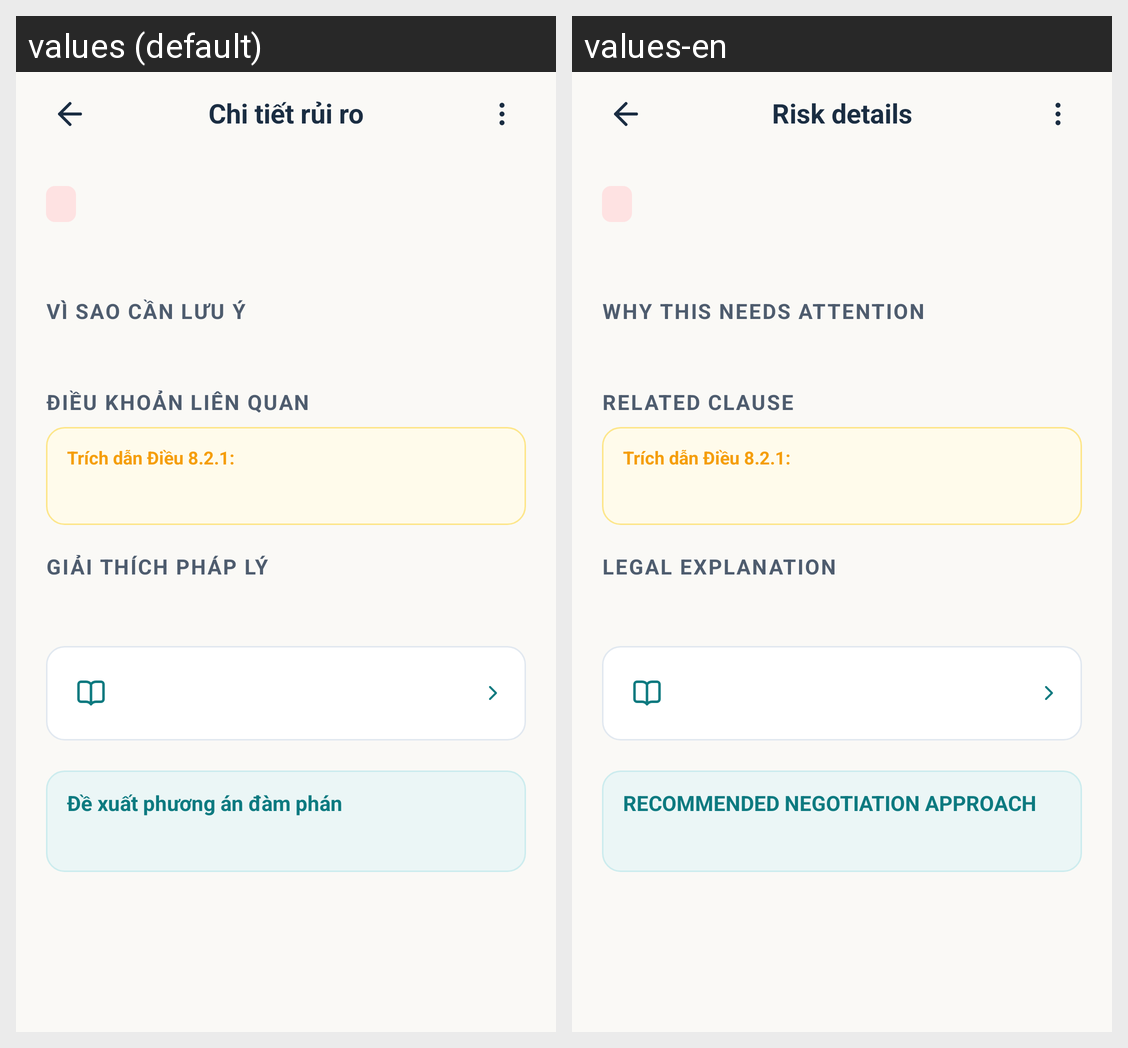

For this localized Android screen grid, give each drawn string resource with its value in every locale shown.
Android screen res/layout/activity_analysis_risk_detail.xml rendered under 2 locales, left to right: values (default), values-en. Device: Nexus 5 (rendered at 1080×1920; each locale shown at half size, 540×960, under a caption strip naming it); theme Theme.LagalLens.
Strings drawn on this screen, with the default value and each locale's value (text and hints the layout hard-codes, and strings that could not be matched under every locale, appear in the picture but are not listed):

analysis_risk_detail_title
  values: Chi tiết rủi ro
  values-en: Risk details

analysis_risk_detail_attention_heading
  values: VÌ SAO CẦN LƯU Ý
  values-en: WHY THIS NEEDS ATTENTION

analysis_risk_detail_clause_heading
  values: ĐIỀU KHOẢN LIÊN QUAN
  values-en: RELATED CLAUSE

analysis_risk_detail_clause_reference
  values: Trích dẫn Điều 8.2.1:
  values-en: Trích dẫn Điều 8.2.1:  [not translated; the default value is used]

analysis_risk_detail_legal_explanation_heading
  values: GIẢI THÍCH PHÁP LÝ
  values-en: LEGAL EXPLANATION

analysis_risk_detail_recommendation_heading
  values: Đề xuất phương án đàm phán
  values-en: RECOMMENDED NEGOTIATION APPROACH
